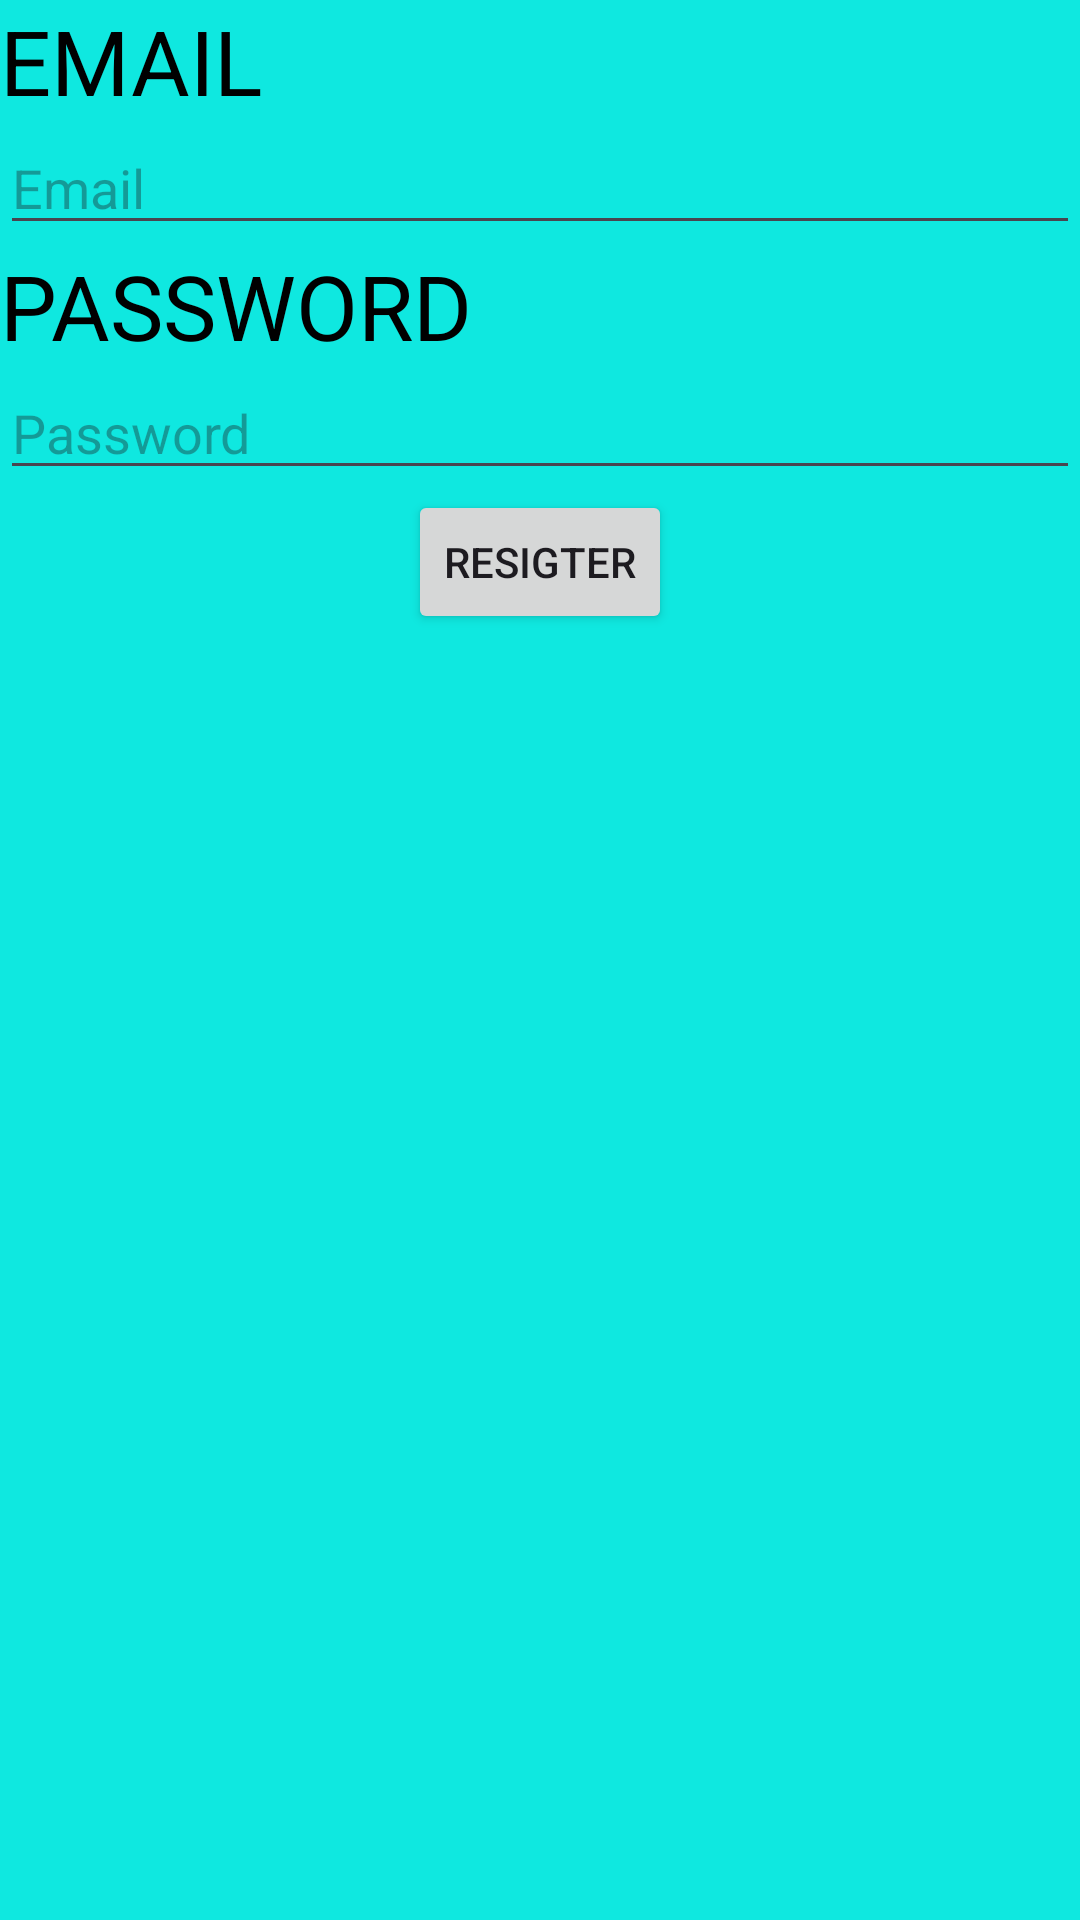

The Android layout XML behind this screen, and the referenced resources:
<!-- AndroidManifest.xml: application theme Theme._21012505_LeTrungKien -->
<!-- res/layout/activity_resigter.xml -->
<?xml version="1.0" encoding="utf-8"?>
<androidx.appcompat.widget.LinearLayoutCompat xmlns:android="http://schemas.android.com/apk/res/android"
    android:layout_width="match_parent"
    android:layout_height="match_parent"
    android:orientation="vertical"
    android:background="#0FE8E0">
    <TextView
        android:layout_width="match_parent"
        android:layout_height="wrap_content"
        android:text="EMAIL"
        android:textColor="@color/black"
        android:textSize="30dp"/>
    <EditText
        android:id="@+id/email"
        android:layout_width="match_parent"
        android:layout_height="wrap_content"
        android:hint="Email"
        android:textColor="@color/black"
        android:inputType="textEmailAddress"/>
    <TextView
        android:layout_width="match_parent"
        android:layout_height="wrap_content"
        android:text="PASSWORD"
        android:textColor="@color/black"
        android:textSize="30dp"/>
    <EditText
        android:id="@+id/password"
        android:layout_width="match_parent"
        android:layout_height="wrap_content"
        android:hint="Password"
        android:textColor="@color/black"
        android:inputType="numberPassword"/>
    <Button
        android:id="@+id/btnresig"
        android:layout_width="wrap_content"
        android:layout_height="wrap_content"
        android:text="RESIGTER"
        android:layout_gravity="center"/>

</androidx.appcompat.widget.LinearLayoutCompat>
<!-- resources referenced by this layout -->
<resources>
  <style name="Theme._21012505_LeTrungKien" parent="Base.Theme._21012505_LeTrungKien" />
  <style name="Base.Theme._21012505_LeTrungKien" parent="Theme.Material3.DayNight.NoActionBar">
          
          
      </style>
  <!-- not gathered from this repository: default colours our renderer supplied (Android Studio template values) -->
  <color name="black">#FF000000</color>
</resources>
